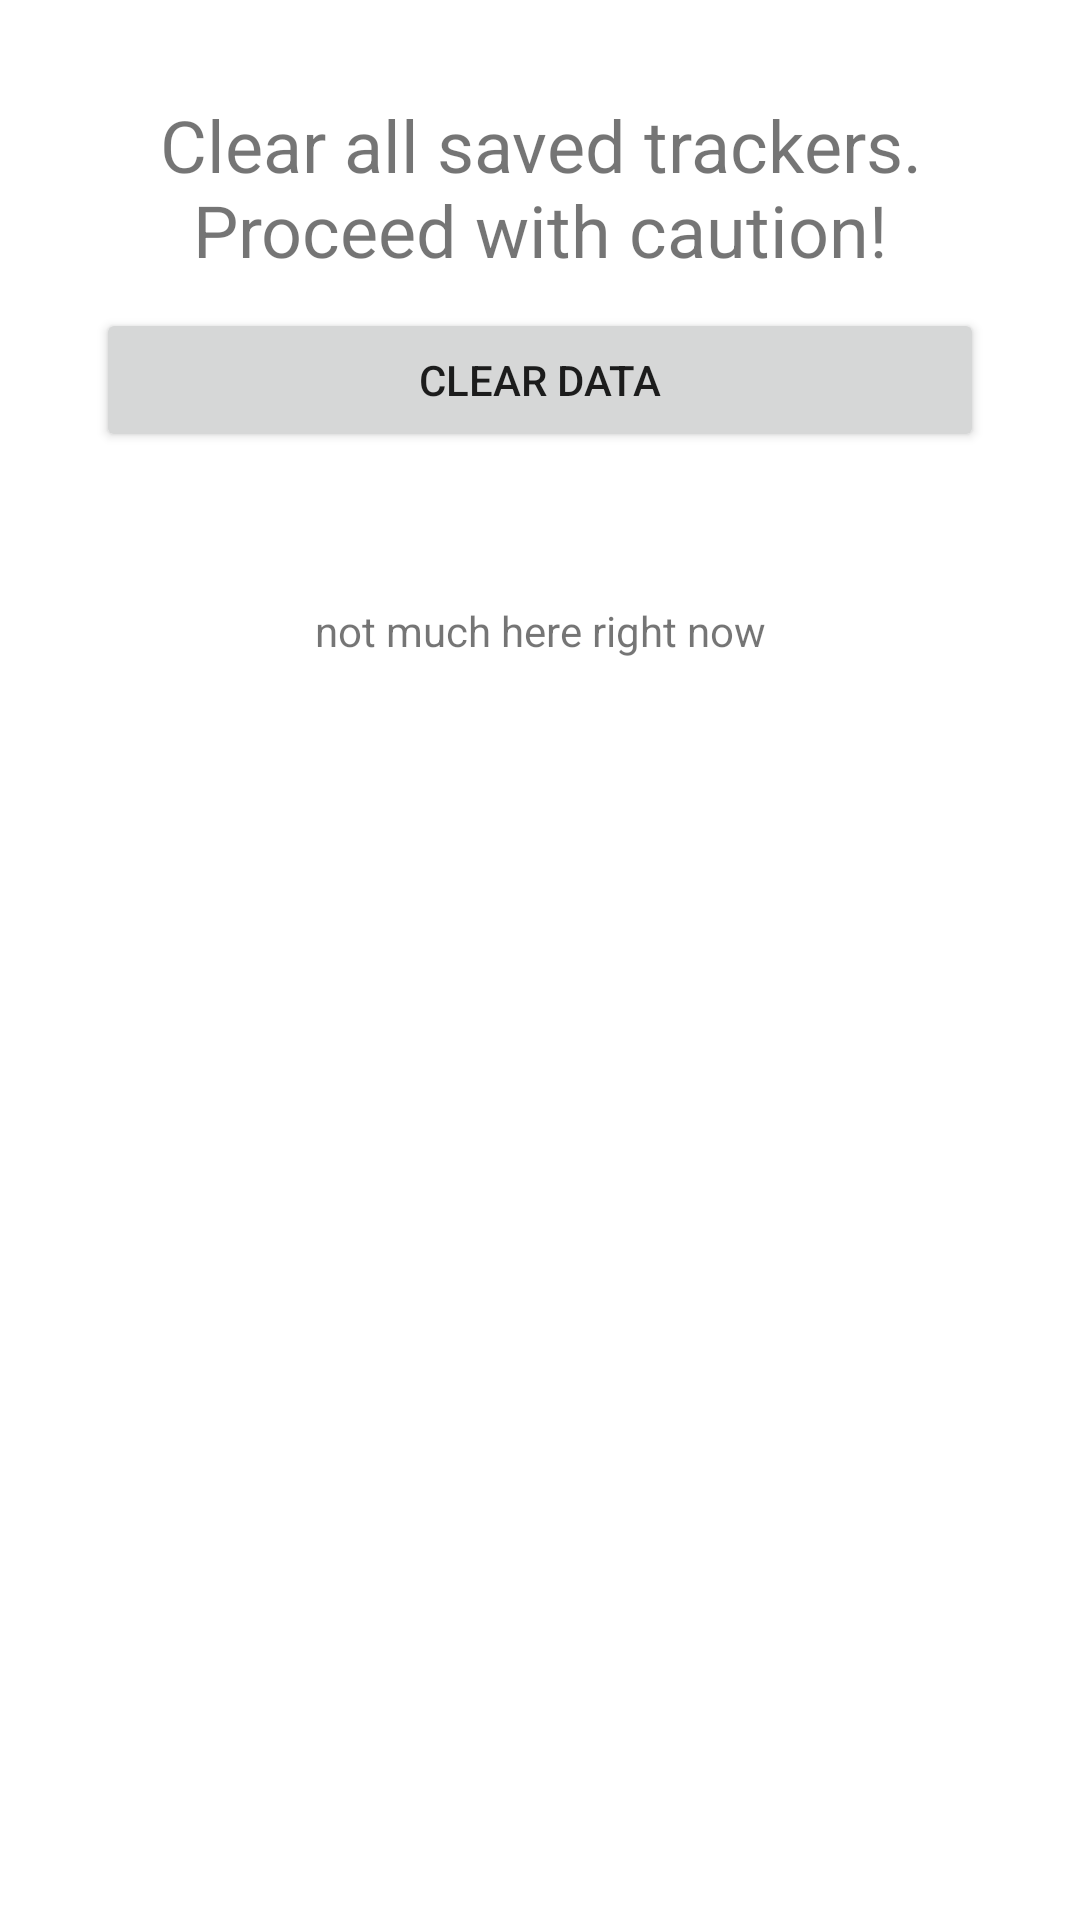

This screen was rendered from an Android layout file. Write that file and the resources it references.
<!-- AndroidManifest.xml: application theme Theme.TKKYIABottleTracker -->
<!-- res/layout/fragment_settings.xml -->
<androidx.constraintlayout.widget.ConstraintLayout xmlns:app="http://schemas.android.com/apk/res-auto"
    android:layout_height="match_parent"
    android:layout_width="match_parent"
    xmlns:android="http://schemas.android.com/apk/res/android">

    <ScrollView
        android:layout_width="match_parent"
        android:layout_height="match_parent"
        android:layout_marginStart="32dp"
        android:layout_marginTop="32dp"
        android:layout_marginEnd="32dp"
        android:layout_marginBottom="32dp"
        app:layout_constraintBottom_toBottomOf="parent"
        app:layout_constraintEnd_toEndOf="parent"
        app:layout_constraintStart_toStartOf="parent"
        app:layout_constraintTop_toTopOf="parent">

        <LinearLayout
            android:layout_width="match_parent"
            android:layout_height="wrap_content"
            android:orientation="vertical">

            <TextView
                android:id="@+id/textView11"
                android:layout_width="match_parent"
                android:layout_height="wrap_content"
                android:text="@string/clear_all_saved_trackers_proceed_with_caution"
                android:textAlignment="center"
                android:textSize="24sp" />

            <Space
                android:layout_width="match_parent"
                android:layout_height="10dp" />

            <Button
                android:id="@+id/cleardata"
                android:layout_width="match_parent"
                android:layout_height="wrap_content"
                android:text="@string/clear_data" />

            <Space
                android:layout_width="match_parent"
                android:layout_height="50dp" />

            <TextView
                android:id="@+id/textView12"
                android:layout_width="match_parent"
                android:layout_height="wrap_content"
                android:text="@string/not_much_here_right_now"
                android:textAlignment="center" />
        </LinearLayout>
    </ScrollView>

</androidx.constraintlayout.widget.ConstraintLayout>
<!-- resources referenced by this layout -->
<resources>
  <string name="clear_all_saved_trackers_proceed_with_caution">Clear all saved trackers. Proceed with caution!</string>
  <string name="clear_data">Clear data</string>
  <string name="not_much_here_right_now">not much here right now</string>
  <style name="Theme.TKKYIABottleTracker" parent="Theme.MaterialComponents.DayNight.DarkActionBar">
          
          <item name="colorPrimary">@color/purple_500</item>
          <item name="colorPrimaryVariant">@color/purple_700</item>
          <item name="colorOnPrimary">@color/white</item>
          
          <item name="colorSecondary">@color/teal_200</item>
          <item name="colorSecondaryVariant">@color/teal_700</item>
          <item name="colorOnSecondary">@color/black</item>
          
          <item name="android:statusBarColor">?attr/colorPrimaryVariant</item>
          
      </style>
  <!-- not gathered from this repository: default colours our renderer supplied (Android Studio template values) -->
  <color name="purple_500">#FF6200EE</color>
  <color name="purple_700">#FF3700B3</color>
  <color name="teal_200">#FF03DAC5</color>
  <color name="teal_700">#FF018786</color>
  <color name="black">#FF000000</color>
  <color name="white">#FFFFFFFF</color>
</resources>
